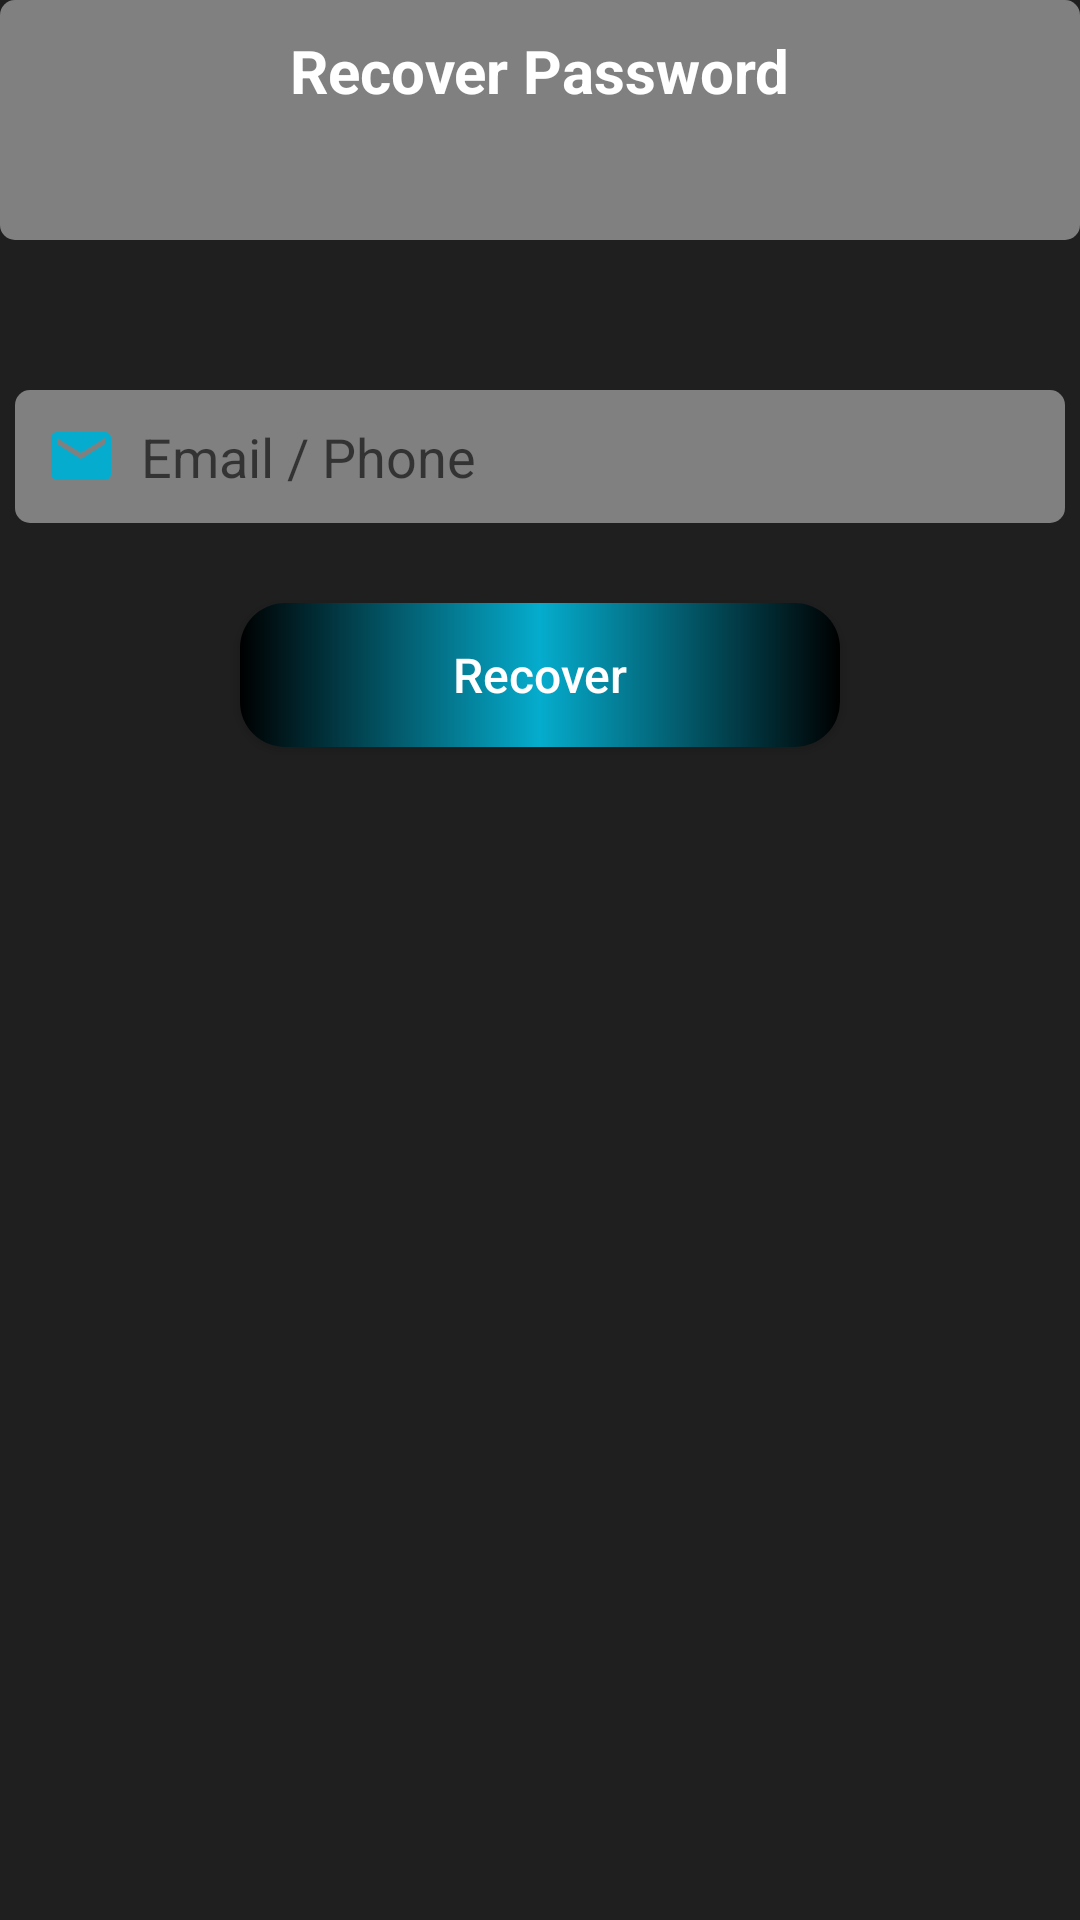

Produce the Android XML layout that renders to this screen, including the resource entries it uses.
<!-- AndroidManifest.xml: application theme AppTheme -->
<!-- res/layout/activity_forgot_password.xml -->
<?xml version="1.0" encoding="utf-8"?>
<RelativeLayout xmlns:android="http://schemas.android.com/apk/res/android"
    xmlns:tools="http://schemas.android.com/tools"
    android:layout_width="match_parent"
    android:layout_height="match_parent"
    android:background="#DF000000"
    tools:context=".ForgotPasswordActivity">

    
    <RelativeLayout
        android:id="@+id/toolbarRl"
        android:layout_width="match_parent"
        android:layout_height="80dp"
        android:padding="10dp"
        android:background="@drawable/shape_rect01">

        <ImageButton
            android:id="@+id/backBtn"
            android:layout_width="30dp"
            android:layout_height="30dp"
            android:src="@drawable/ic_back_white"
            android:tint="@color/red"
            android:background="@null"
            android:contentDescription="@string/todo" />
        <TextView
            android:layout_width="wrap_content"
            android:layout_height="wrap_content"
            android:layout_centerHorizontal="true"
            android:text="@string/recover_password"
            android:textSize="20sp"
            android:textColor="@color/white"
            android:textStyle="bold"/>

    </RelativeLayout>

    <EditText
        android:id="@+id/emailEt"
        android:layout_width="350dp"
        android:layout_height="wrap_content"
        android:layout_centerInParent="true"
        android:layout_below="@id/toolbarRl"
        android:background="@drawable/shape_rect01"
        android:layout_marginTop="50dp"
        android:drawableLeft="@drawable/ic_email_white"
        android:drawablePadding="8dp"
        android:drawableTint="@color/sky"
        android:hint="@string/email_phone"
        android:inputType="textEmailAddress"
        android:padding="10dp"
        android:textColor="@color/green"
        android:importantForAutofill="no"
        tools:targetApi="m"
        android:drawableStart="@drawable/ic_email_white" />

    <Button
        android:id="@+id/recoverBtn"
        android:layout_width="200dp"
        android:layout_height="wrap_content"
        android:layout_centerHorizontal="true"
        android:layout_marginStart="5dp"
        android:layout_marginLeft="5dp"
        android:layout_marginTop="201dp"
        android:layout_marginEnd="5dp"
        android:layout_marginRight="5dp"
        android:text="@string/recover"
        android:textSize="16sp"
        android:textAllCaps="false"
        android:textColor="@color/white"
        android:background="@drawable/button_shape"/>


</RelativeLayout>
<!-- resources referenced by this layout -->
<resources>
  <color name="green">#00FF00</color>
  <color name="red">#FF0000</color>
  <color name="sky">#05ACCD</color>
  <color name="white">#FFFFFF</color>
  <!-- drawable button_shape (drawable) -->
  <?xml version="1.0" encoding="utf-8"?>
  <shape xmlns:android="http://schemas.android.com/apk/res/android"
      android:shape="rectangle">
      <gradient android:startColor="@color/black"
          android:centerColor="@color/sky"
          android:endColor="@color/black"/>
      <corners android:radius="15dp"/>
  
  
  </shape>
  <!-- drawable ic_email_white (drawable) -->
  <vector android:height="24dp" android:tint="#FFFFFF"
      android:viewportHeight="24" android:viewportWidth="24"
      android:width="24dp" xmlns:android="http://schemas.android.com/apk/res/android">
      <path android:fillColor="#FF000000" android:pathData="M20,4L4,4c-1.1,0 -1.99,0.9 -1.99,2L2,18c0,1.1 0.9,2 2,2h16c1.1,0 2,-0.9 2,-2L22,6c0,-1.1 -0.9,-2 -2,-2zM20,8l-8,5 -8,-5L4,6l8,5 8,-5v2z"/>
  </vector>
  <!-- drawable shape_rect01 (drawable) -->
  <?xml version="1.0" encoding="utf-8"?>
  <shape xmlns:android="http://schemas.android.com/apk/res/android"
      android:shape="rectangle">
  
      <stroke android:color="@color/gray"/>
      <solid android:color="@color/gray"/>
      <corners android:radius="5dp"/>
  
  </shape>
  <string name="email_phone">Email / Phone</string>
  <string name="recover">Recover</string>
  <string name="recover_password">Recover Password</string>
  <string name="todo">TODO</string>
  <style name="AppTheme" parent="Theme.AppCompat.Light.NoActionBar">
          
          <item name="colorPrimary">@color/colorPrimary</item>
          <item name="colorPrimaryDark">@color/colorPrimaryDark</item>
          <item name="colorAccent">@color/colorAccent</item>
      </style>
  <color name="black">#000000</color>
  <color name="gray">#808080</color>
  <color name="colorPrimary">#6200EE</color>
  <color name="colorPrimaryDark">#3700B3</color>
  <color name="colorAccent">#03DAC5</color>
</resources>
